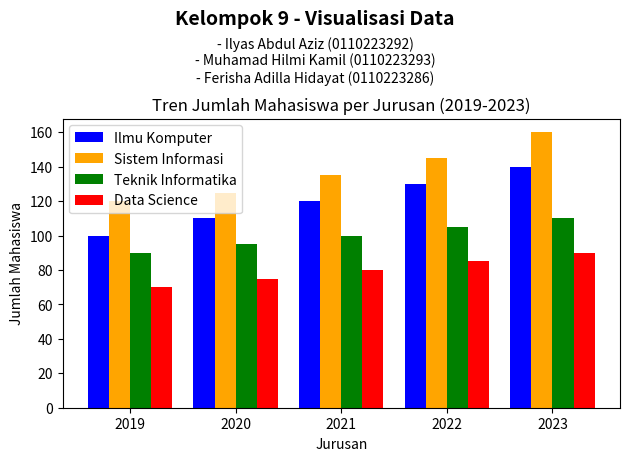

Python code for this plot:
import matplotlib.pyplot as plt

# Membuat List Nama
plt.figtext(0.5, 0.92, "Kelompok 9 - Visualisasi Data", ha='center', fontsize=14, fontweight='bold')
plt.figtext(0.5, 0.80, "- Ilyas Abdul Aziz (0110223292)\n- Muhamad Hilmi Kamil (0110223293)\n- Ferisha Adilla Hidayat (0110223286)",
            ha='center', fontsize=10)

jurusan = ['Ilmu Komputer', 'Sistem Informasi', 'Teknik Informatika', 'Data Science']
tahun = ['2019', '2020', '2021', '2022', '2023']
data = {
    'Ilmu Komputer': [100, 110, 120, 130, 140],
    'Sistem Informasi': [120, 125, 135, 145, 160],
    'Teknik Informatika': [90, 95, 100, 105, 110],
    'Data Science': [70, 75, 80, 85, 90]
}

width = 0.2
x = range(len(tahun))

plt.bar(x, data['Ilmu Komputer'], width=width, label='Ilmu Komputer', color='blue')
plt.bar([p + width for p in x], data['Sistem Informasi'], width=width , label='Sistem Informasi', color='orange')
plt.bar([p + width * 2 for p in x], data['Teknik Informatika'], width=width , label='Teknik Informatika', color='green')
plt.bar([p + width * 3 for p in x], data['Data Science'], width=width , label='Data Science', color='red')

plt.title('Tren Jumlah Mahasiswa per Jurusan (2019-2023)')
plt.xlabel('Jurusan')
plt.ylabel('Jumlah Mahasiswa')
plt.xticks([p + width * 1.5 for p in x], tahun)
plt.legend()

plt.tight_layout(rect=[0, 0, 1, 0.80])

plt.show()
